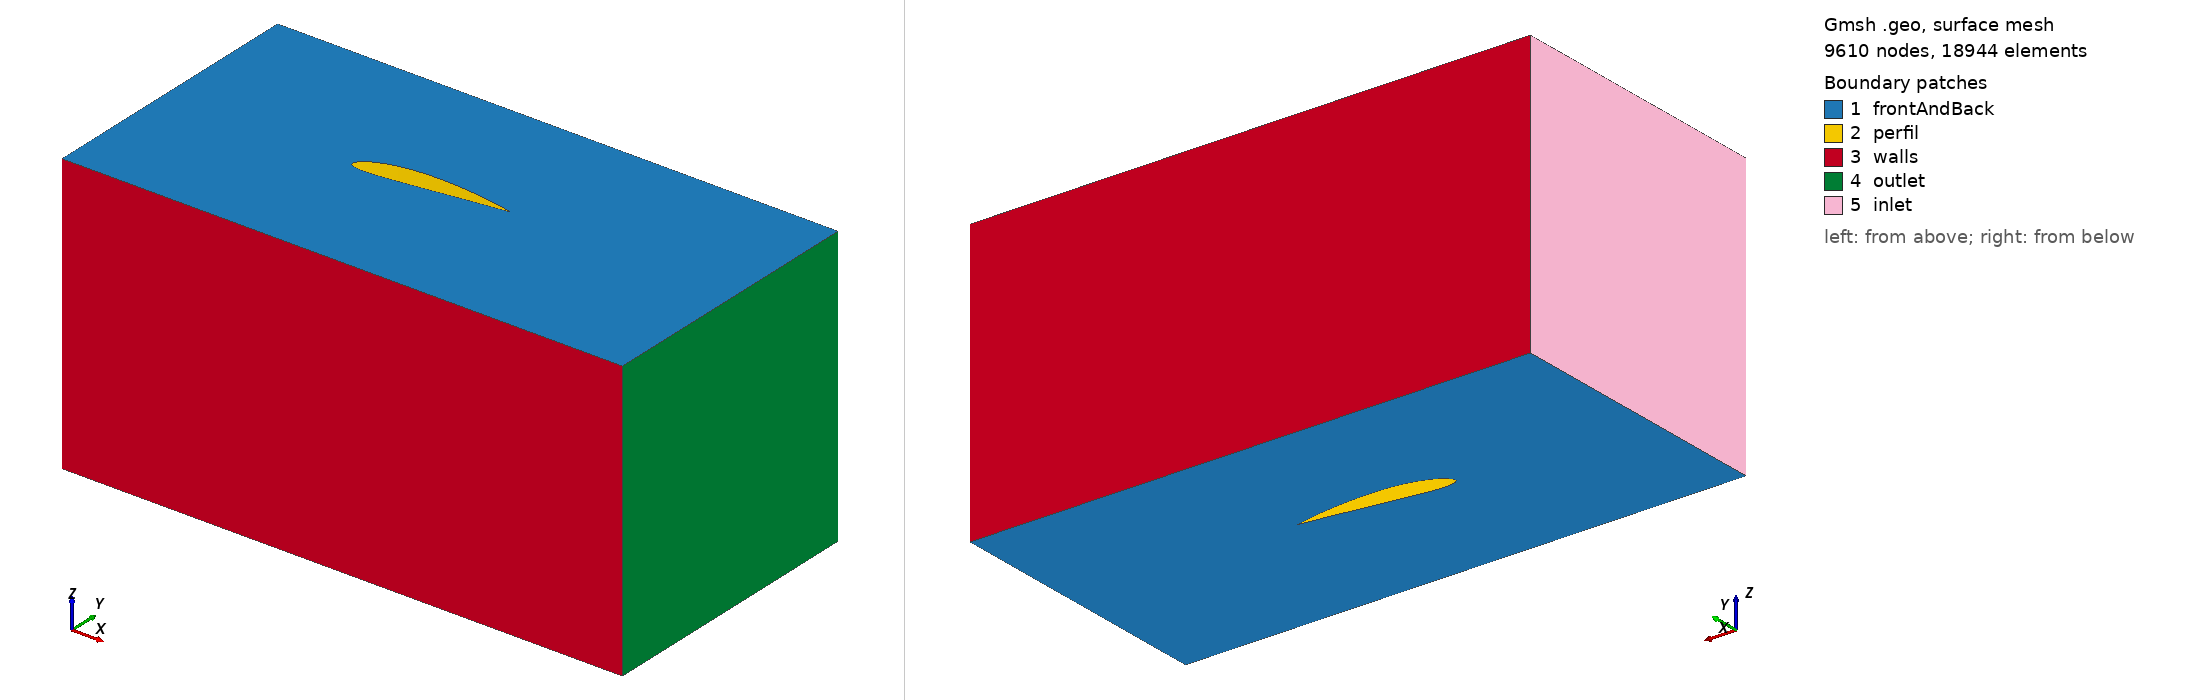

Gmsh geometry script, surface-meshed: 9610 nodes, 18944 surface elements. Boundary patches (legend numbers): 1 frontAndBack, 2 perfil, 3 walls, 4 outlet, 5 inlet. Left view from above one corner, right view from below the opposite corner. Legend entries are the model's physical surfaces. The drawing asked Gmsh for element sizes between 1% and 20% of the model's largest extent; the script's own settings can give other sizes.

=== r5.geo (drawn) ===
Point(1) = {0.160000, 0.000000, 0,   0.008};
Point(2) = {0.159829, 0.000062, 0,   0.008};
Point(3) = {0.159315, 0.000250, 0,   0.008};
Point(4) = {0.158462, 0.000558, 0,   0.008};
Point(5) = {0.157274, 0.000976, 0,   0.008};
Point(6) = {0.155755, 0.001491, 0,   0.008};
Point(7) = {0.153910, 0.002085, 0,   0.008};
Point(8) = {0.151750, 0.002746, 0,   0.008};
Point(9) = {0.149282, 0.003466, 0,   0.008};
Point(10) = {0.146517, 0.004243, 0,  0.008};
Point(11) = {0.143469, 0.005074, 0,  0.008};
Point(12) = {0.140147, 0.005947, 0,  0.008};
Point(13) = {0.136568, 0.006853, 0,  0.008};
Point(14) = {0.132747, 0.007781, 0,  0.008};
Point(15) = {0.128701, 0.008725, 0,  0.008};
Point(16) = {0.124446, 0.009677, 0,  0.008};
Point(17) = {0.120000, 0.010627, 0,  0.008};
Point(18) = {0.115382, 0.011563, 0,  0.008};
Point(19) = {0.110614, 0.012472, 0,  0.008};
Point(20) = {0.105715, 0.013346, 0,  0.008};
Point(21) = {0.100706, 0.014173, 0,  0.008};
Point(22) = {0.095608, 0.014946, 0,  0.008};
Point(23) = {0.090442, 0.015656, 0,  0.008};
Point(24) = {0.085232, 0.016296, 0,  0.008};
Point(25) = {0.080000, 0.016861, 0,  0.008};
Point(26) = {0.074768, 0.017339, 0,  0.008};
Point(27) = {0.069558, 0.017722, 0,  0.008};
Point(28) = {0.064392, 0.017997, 0,  0.008};
Point(29) = {0.059294, 0.018152, 0,  0.008};
Point(30) = {0.054285, 0.018178, 0,  0.008};
Point(31) = {0.049386, 0.018070, 0,  0.008};
Point(32) = {0.044618, 0.017826, 0,  0.008};
Point(33) = {0.040000, 0.017445, 0,  0.008};
Point(34) = {0.035554, 0.016934, 0,  0.008};
Point(35) = {0.031299, 0.016304, 0,  0.008};
Point(36) = {0.027253, 0.015562, 0,  0.008};
Point(37) = {0.023432, 0.014712, 0,  0.008};
Point(38) = {0.019853, 0.013771, 0,  0.008};
Point(39) = {0.016531, 0.012752, 0,  0.008};
Point(40) = {0.013483, 0.011653, 0,  0.008};
Point(41) = {0.010718, 0.010466, 0,  0.008};
Point(42) = {0.008250, 0.009205, 0,  0.008};
Point(43) = {0.006090, 0.007899, 0,  0.008};
Point(44) = {0.004245, 0.006589, 0,  0.008};
Point(45) = {0.002726, 0.005285, 0,  0.008};
Point(46) = {0.001538, 0.003982, 0,  0.008};
Point(47) = {0.000685, 0.002646, 0,  0.008};
Point(48) = {0.000171, 0.001320, 0,  0.008};
Point(49) = {0.000000, 0.000120, 0,  0.008};
Point(50) = {0.000171, -0.000906, 0, 0.008};
Point(51) = {0.000685, -0.001763, 0, 0.008};
Point(52) = {0.001538, -0.002544, 0, 0.008};
Point(53) = {0.002726, -0.003298, 0, 0.008};
Point(54) = {0.004245, -0.004003, 0, 0.008};
Point(55) = {0.006090, -0.004664, 0, 0.008};
Point(56) = {0.008250, -0.005250, 0, 0.008};
Point(57) = {0.010718, -0.005731, 0, 0.008};
Point(58) = {0.013483, -0.006107, 0, 0.008};
Point(59) = {0.016531, -0.006386, 0, 0.008};
Point(60) = {0.019853, -0.006570, 0, 0.008};
Point(61) = {0.023432, -0.006666, 0, 0.008};
Point(62) = {0.027253, -0.006683, 0, 0.008};
Point(63) = {0.031299, -0.006635, 0, 0.008};
Point(64) = {0.035554, -0.006525, 0, 0.008};
Point(65) = {0.040000, -0.006358, 0, 0.008};
Point(66) = {0.044618, -0.006152, 0, 0.008};
Point(67) = {0.049386, -0.005920, 0, 0.008};
Point(68) = {0.054285, -0.005675, 0, 0.008};
Point(69) = {0.059294, -0.005424, 0, 0.008};
Point(70) = {0.064392, -0.005166, 0, 0.008};
Point(71) = {0.069558, -0.004901, 0, 0.008};
Point(72) = {0.074768, -0.004626, 0, 0.008};
Point(73) = {0.080000, -0.004341, 0, 0.008};
Point(74) = {0.085232, -0.004046, 0, 0.008};
Point(75) = {0.090442, -0.003744, 0, 0.008};
Point(76) = {0.095608, -0.003438, 0, 0.008};
Point(77) = {0.100706, -0.003133, 0, 0.008};
Point(78) = {0.105715, -0.002835, 0, 0.008};
Point(79) = {0.110614, -0.002554, 0, 0.008};
Point(80) = {0.115382, -0.002288, 0, 0.008};
Point(81) = {0.120000, -0.002043, 0, 0.008};
Point(82) = {0.124446, -0.001818, 0, 0.008};
Point(83) = {0.128701, -0.001610, 0, 0.008};
Point(84) = {0.132747, -0.001418, 0, 0.008};
Point(85) = {0.136568, -0.001240, 0, 0.008};
Point(86) = {0.140147, -0.001078, 0, 0.008};
Point(87) = {0.143469, -0.000933, 0, 0.008};
Point(88) = {0.146517, -0.000803, 0, 0.008};
Point(89) = {0.149282, -0.000690, 0, 0.008};
Point(90) = {0.151750, -0.000582, 0, 0.008};
Point(91) = {0.153910, -0.000475, 0, 0.008};
Point(92) = {0.155755, -0.000363, 0, 0.008};
Point(93) = {0.157274, -0.000250, 0, 0.008};
Point(94) = {0.158462, -0.000147, 0, 0.008};
Point(95) = {0.159315, -0.000067, 0, 0.008};
Point(96) = {0.159829, -0.000018, 0, 0.008};
Line(1) = {1.000000, 2.000000};
Line(2) = {2.000000, 3.000000};
Line(3) = {3.000000, 4.000000};
Line(4) = {4.000000, 5.000000};
Line(5) = {5.000000, 6.000000};
Line(6) = {6.000000, 7.000000};
Line(7) = {7.000000, 8.000000};
Line(8) = {8.000000, 9.000000};
Line(9) = {9.000000, 10.000000};
Line(10) = {10.000000, 11.000000};
Line(11) = {11.000000, 12.000000};
Line(12) = {12.000000, 13.000000};
Line(13) = {13.000000, 14.000000};
Line(14) = {14.000000, 15.000000};
Line(15) = {15.000000, 16.000000};
Line(16) = {16.000000, 17.000000};
Line(17) = {17.000000, 18.000000};
Line(18) = {18.000000, 19.000000};
Line(19) = {19.000000, 20.000000};
Line(20) = {20.000000, 21.000000};
Line(21) = {21.000000, 22.000000};
Line(22) = {22.000000, 23.000000};
Line(23) = {23.000000, 24.000000};
Line(24) = {24.000000, 25.000000};
Line(25) = {25.000000, 26.000000};
Line(26) = {26.000000, 27.000000};
Line(27) = {27.000000, 28.000000};
Line(28) = {28.000000, 29.000000};
Line(29) = {29.000000, 30.000000};
Line(30) = {30.000000, 31.000000};
Line(31) = {31.000000, 32.000000};
Line(32) = {32.000000, 33.000000};
Line(33) = {33.000000, 34.000000};
Line(34) = {34.000000, 35.000000};
Line(35) = {35.000000, 36.000000};
Line(36) = {36.000000, 37.000000};
Line(37) = {37.000000, 38.000000};
Line(38) = {38.000000, 39.000000};
Line(39) = {39.000000, 40.000000};
Line(40) = {40.000000, 41.000000};
Line(41) = {41.000000, 42.000000};
Line(42) = {42.000000, 43.000000};
Line(43) = {43.000000, 44.000000};
Line(44) = {44.000000, 45.000000};
Line(45) = {45.000000, 46.000000};
Line(46) = {46.000000, 47.000000};
Line(47) = {47.000000, 48.000000};
Line(48) = {48.000000, 49.000000};
Line(49) = {49.000000, 50.000000};
Line(50) = {50.000000, 51.000000};
Line(51) = {51.000000, 52.000000};
Line(52) = {52.000000, 53.000000};
Line(53) = {53.000000, 54.000000};
Line(54) = {54.000000, 55.000000};
Line(55) = {55.000000, 56.000000};
Line(56) = {56.000000, 57.000000};
Line(57) = {57.000000, 58.000000};
Line(58) = {58.000000, 59.000000};
Line(59) = {59.000000, 60.000000};
Line(60) = {60.000000, 61.000000};
Line(61) = {61.000000, 62.000000};
Line(62) = {62.000000, 63.000000};
Line(63) = {63.000000, 64.000000};
Line(64) = {64.000000, 65.000000};
Line(65) = {65.000000, 66.000000};
Line(66) = {66.000000, 67.000000};
Line(67) = {67.000000, 68.000000};
Line(68) = {68.000000, 69.000000};
Line(69) = {69.000000, 70.000000};
Line(70) = {70.000000, 71.000000};
Line(71) = {71.000000, 72.000000};
Line(72) = {72.000000, 73.000000};
Line(73) = {73.000000, 74.000000};
Line(74) = {74.000000, 75.000000};
Line(75) = {75.000000, 76.000000};
Line(76) = {76.000000, 77.000000};
Line(77) = {77.000000, 78.000000};
Line(78) = {78.000000, 79.000000};
Line(79) = {79.000000, 80.000000};
Line(80) = {80.000000, 81.000000};
Line(81) = {81.000000, 82.000000};
Line(82) = {82.000000, 83.000000};
Line(83) = {83.000000, 84.000000};
Line(84) = {84.000000, 85.000000};
Line(85) = {85.000000, 86.000000};
Line(86) = {86.000000, 87.000000};
Line(87) = {87.000000, 88.000000};
Line(88) = {88.000000, 89.000000};
Line(89) = {89.000000, 90.000000};
Line(90) = {90.000000, 91.000000};
Line(91) = {91.000000, 92.000000};
Line(92) = {92.000000, 93.000000};
Line(93) = {93.000000, 94.000000};
Line(94) = {94.000000, 95.000000};
Line(95) = {95.000000, 96.000000};
Line(96) = {96.000000, 1.000000};
Line Loop(98) = {1,2,3,4,5,6,7,8,9,10,11,12,13,14,15,16,17,18,19,20,21,22,23,24,25,26,27,28,29,30,31,32,33,34,35,36,37,38,39,40,41,42,43,44,45,46,47,48,49,50,51,52,53,54,55,56,57,58,59,60,61,62,63,64,65,66,67,68,69,70,71,72,73,74,75,76,77,78,79,80,81,82,83,84,85,86,87,88,89,90,91,92,93,94,95,96};
Point(100) = {-0.2, -0.15, 0, 0.01};
Point(101) = {-0.2,  0.15, 0, 0.01};
Point(102) = { 0.4,  0.15, 0, 0.01};
Point(103) = { 0.4, -0.15, 0, 0.01};
Line(100) = {100, 101};
Line(101) = {101, 102};
Line(102) = {102, 103};
Line(103) = {103, 100};
Line Loop(104) = {100, 101, 102, 103};

Plane Surface(105) = {98,104};
Extrude {0, 0, 0.3} {
  Surface{105};Recombine;Layers{1};
}

Physical Surface("inlet") = {606};
Physical Surface("outlet") = {598};
Physical Surface("frontAndBack") = {607, 105};
Physical Surface("walls") = {594, 602};
Physical Surface("perfil") = {374, 378, 370, 382, 366, 386, 362, 390, 358, 394, 354, 398, 350, 402, 406, 346, 410, 342, 414, 338, 418, 422, 334, 426, 330, 430, 326, 434, 438, 322, 442, 318, 446, 450, 314, 454, 310, 458, 462, 306, 466, 302, 470, 298, 474, 478, 294, 482, 290, 486, 490, 286, 494, 282, 498, 278, 502, 506, 274, 510, 270, 514, 266, 518, 522, 262, 526, 258, 530, 254, 534, 250, 538, 542, 246, 546, 242, 550, 238, 554, 234, 558, 562, 230, 566, 226, 570, 222, 574, 578, 218, 582, 214, 586, 210, 590};
Physical Volume("volumen") = {1};
Rotate {{0, 0, 1}, {0.075, 0, 0}, 0.087266} {Surface{450, 494, 490, 486, 482, 478, 474, 470, 466, 462, 458, 454, 498, 446, 442, 438, 434, 430, 426, 422, 418, 414, 410, 406, 546, 590, 586, 582, 578, 574, 570, 566, 562, 558, 554, 550, 402, 542, 538, 534, 530, 526, 522, 518, 514, 510, 506, 502, 258, 302, 298, 294, 290, 286, 282, 278, 274, 270, 266, 262, 306, 254, 250, 246, 242, 238, 234, 230, 226, 222, 218, 214, 354, 398, 394, 390, 386, 382, 378, 374, 370, 366, 362, 358, 210, 350, 346, 342, 338, 334, 330, 326, 322, 318, 314, 310};}
